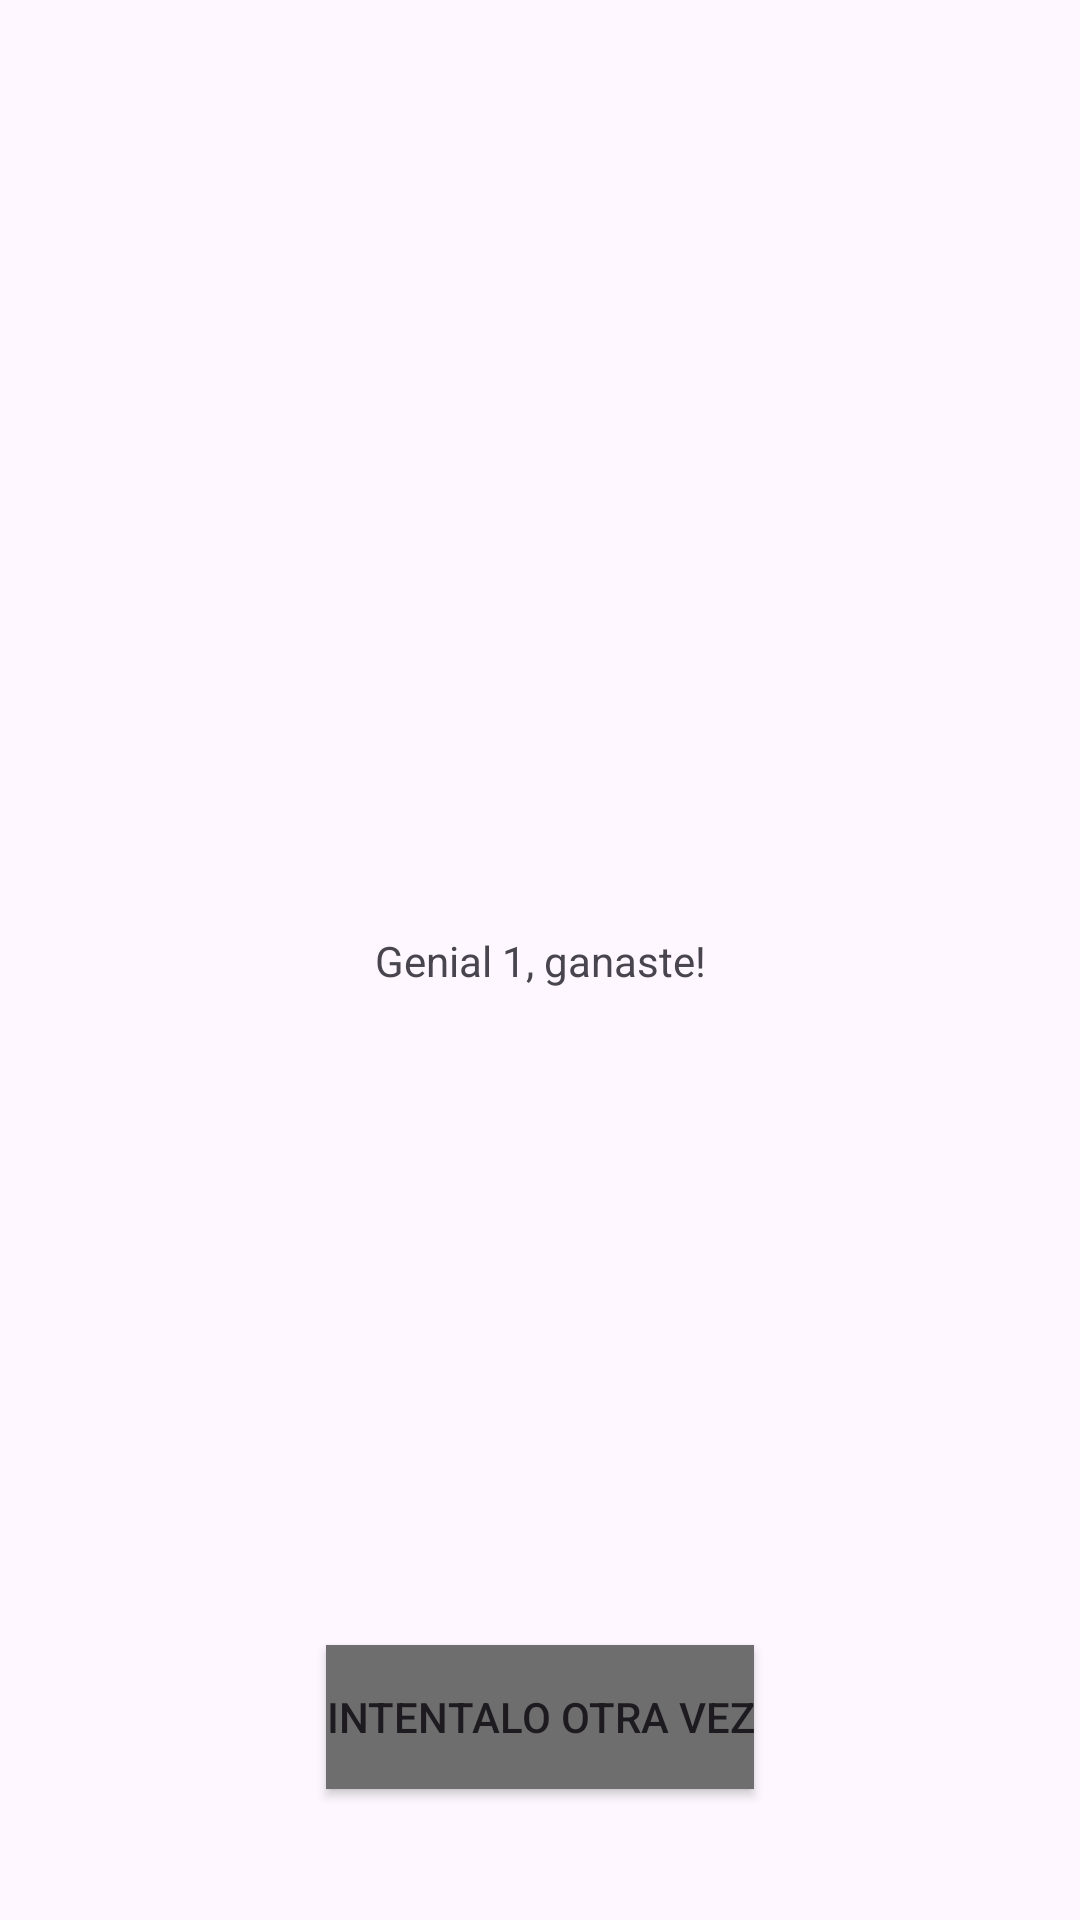

Android layout source for this screen:
<!-- AndroidManifest.xml: application theme Theme.EjercicioIndividual4Modulo5 -->
<!-- res/layout/fragment_right.xml -->
<?xml version="1.0" encoding="utf-8"?>
<androidx.constraintlayout.widget.ConstraintLayout xmlns:android="http://schemas.android.com/apk/res/android"
    xmlns:app="http://schemas.android.com/apk/res-auto"
    xmlns:tools="http://schemas.android.com/tools"
    android:id="@+id/frameLayout4"
    android:layout_width="match_parent"
    android:layout_height="match_parent"
    tools:context=".RightFragment">

    
    <TextView
        android:id="@+id/textViewWin"
        android:layout_width="wrap_content"
        android:layout_height="wrap_content"
        android:text="Genial 1, ganaste!"
        app:layout_constraintBottom_toBottomOf="parent"
        app:layout_constraintEnd_toEndOf="parent"
        app:layout_constraintStart_toStartOf="parent"
        app:layout_constraintTop_toTopOf="parent" />

    <Button
        android:id="@+id/buttonRightTry"
        android:layout_width="wrap_content"
        android:layout_height="wrap_content"
        android:layout_marginTop="204dp"
        android:background="#6E6E6E"
        android:text="Intentalo otra vez"
        app:layout_constraintBottom_toBottomOf="parent"
        app:layout_constraintEnd_toEndOf="parent"
        app:layout_constraintStart_toStartOf="parent"
        app:layout_constraintTop_toBottomOf="@+id/textViewWin"
        app:layout_constraintVertical_bias="0.25" />

</androidx.constraintlayout.widget.ConstraintLayout>
<!-- resources referenced by this layout -->
<resources>
  <style name="Theme.EjercicioIndividual4Modulo5" parent="Base.Theme.EjercicioIndividual4Modulo5" />
  <style name="Base.Theme.EjercicioIndividual4Modulo5" parent="Theme.Material3.DayNight.NoActionBar">
          
          
      </style>
</resources>
